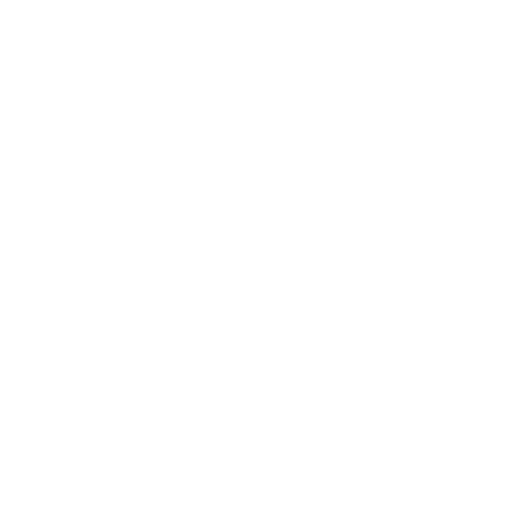
t = 0.00 s
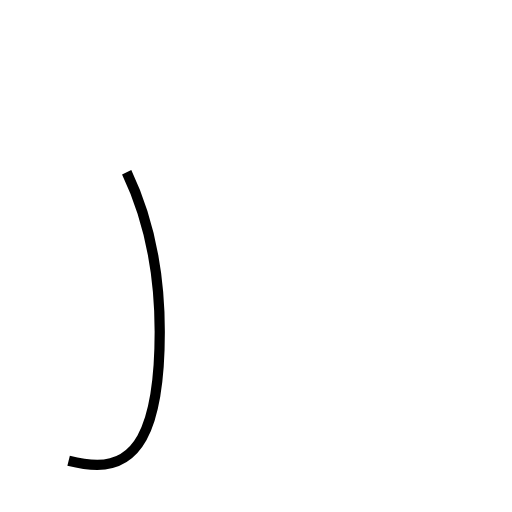
t = 1.05 s
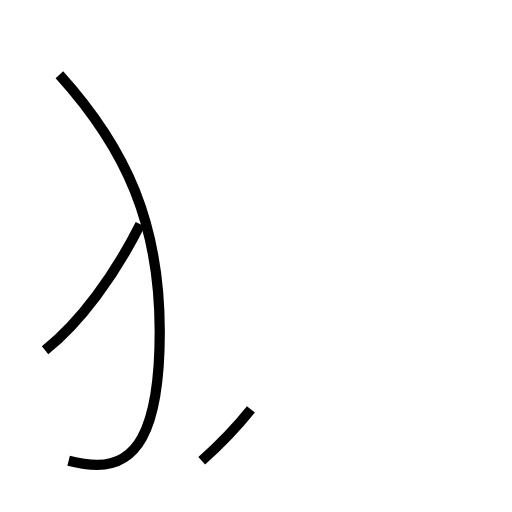
t = 2.07 s
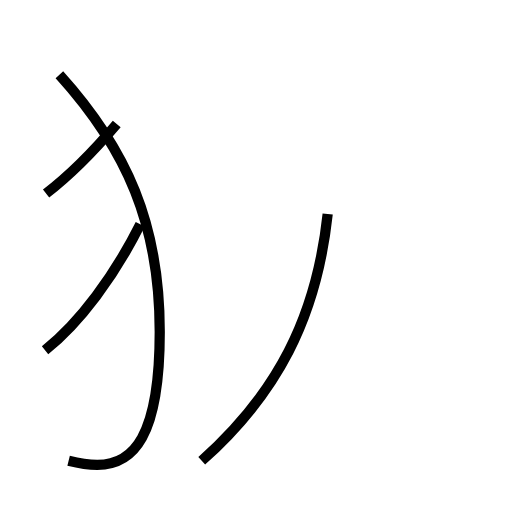
t = 2.98 s
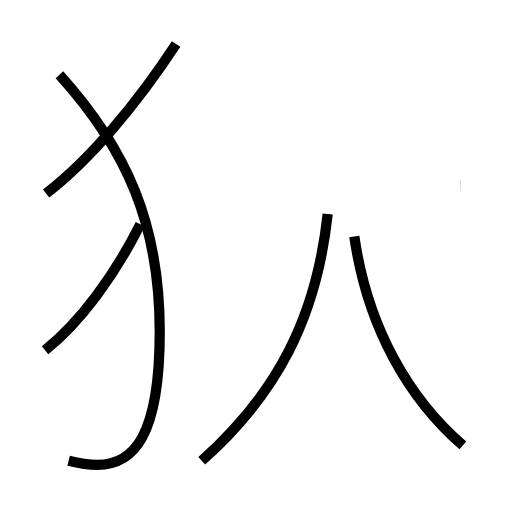
t = 3.98 s
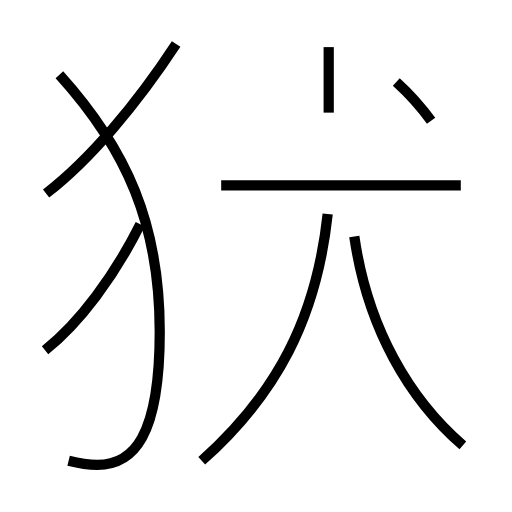
t = 5.03 s

The animated SVG that drew these frames (rendered in a browser with its animation timeline set to each time). Animation: 8 SMIL elements (animate=8); one cycle of 5.03 s.

<?xml version='1.0' encoding='utf-8'?>
<svg viewBox="0.0 -6.0 50.0 50.0" version="1.1" xmlns="http://www.w3.org/2000/svg"><rect x="-1000" y="-1000" width="2000" height="2000" stroke="white" fill="white" /><g style="fill:none;stroke:#000000;stroke-width:1"><path d="M 6.7 1.0 C 7.5 1.2 8.6 1.4 9.5 1.4 C 13.0 1.4 15.6 -1.3 15.6 -11.6 C 15.6 -22.1 12.4 -29.4 5.8 -36.7 " transform="translate(0.0 38.0)" stroke-dasharray="46.48219866287633" stroke-dashoffset="46.48219866287633"><animate attributeName="stroke-dashoffset" from="46.48219866287633" to="0" dur="1.3944659598862899s" begin="0s" fill="freeze" /></path><path d="M 4.4 -9.8 C 7.8 -12.5 11.2 -17.1 13.7 -22.1 " transform="translate(0.0 38.0)" stroke-dasharray="15.531163783452275" stroke-dashoffset="15.531163783452275"><animate attributeName="stroke-dashoffset" from="15.531163783452275" to="0" dur="0.46593491350356825s" begin="1.3944659598862899s" fill="freeze" /></path><path d="M 19.7 1.0 C 27.0 -5.5 30.9 -12.9 32.0 -23.1 " transform="translate(0.0 38.0)" stroke-dasharray="27.75129417239098" stroke-dashoffset="27.75129417239098"><animate attributeName="stroke-dashoffset" from="27.75129417239098" to="0" dur="0.8325388251717294s" begin="1.860400873389858s" fill="freeze" /></path><path d="M 4.5 -25.1 C 8.8 -28.4 13.4 -33.9 17.2 -39.7 " transform="translate(0.0 38.0)" stroke-dasharray="19.432688274004136" stroke-dashoffset="19.432688274004136"><animate attributeName="stroke-dashoffset" from="19.432688274004136" to="0" dur="0.5829806482201241s" begin="2.692939698561587s" fill="freeze" /></path><path d="M 45.2 -0.5 C 40.0 -5.0 35.9 -11.9 34.6 -20.9 " transform="translate(0.0 38.0)" stroke-dasharray="23.487640288085732" stroke-dashoffset="23.487640288085732"><animate attributeName="stroke-dashoffset" from="23.487640288085732" to="0" dur="0.704629208642572s" begin="3.275920346781711s" fill="freeze" /></path><path d="M 45.0 -25.9 L 21.6 -25.9 " transform="translate(0.0 38.0)" stroke-dasharray="23.4" stroke-dashoffset="23.4"><animate attributeName="stroke-dashoffset" from="23.4" to="0" dur="0.702s" begin="3.980549555424283s" fill="freeze" /></path><path d="M 42.1 -32.2 C 41.1 -33.6 39.8 -35.0 38.7 -36.0 " transform="translate(0.0 38.0)" stroke-dasharray="5.107821232140497" stroke-dashoffset="5.107821232140497"><animate attributeName="stroke-dashoffset" from="5.107821232140497" to="0" dur="0.1532346369642149s" begin="4.682549555424282s" fill="freeze" /></path><path d="M 32.1 -39.4 L 32.1 -33.0" transform="translate(0.0 38.0)" stroke-dasharray="6.399999999999999" stroke-dashoffset="6.399999999999999"><animate attributeName="stroke-dashoffset" from="6.399999999999999" to="0" dur="0.19199999999999995s" begin="4.835784192388497s" fill="freeze" /></path></g></svg>
